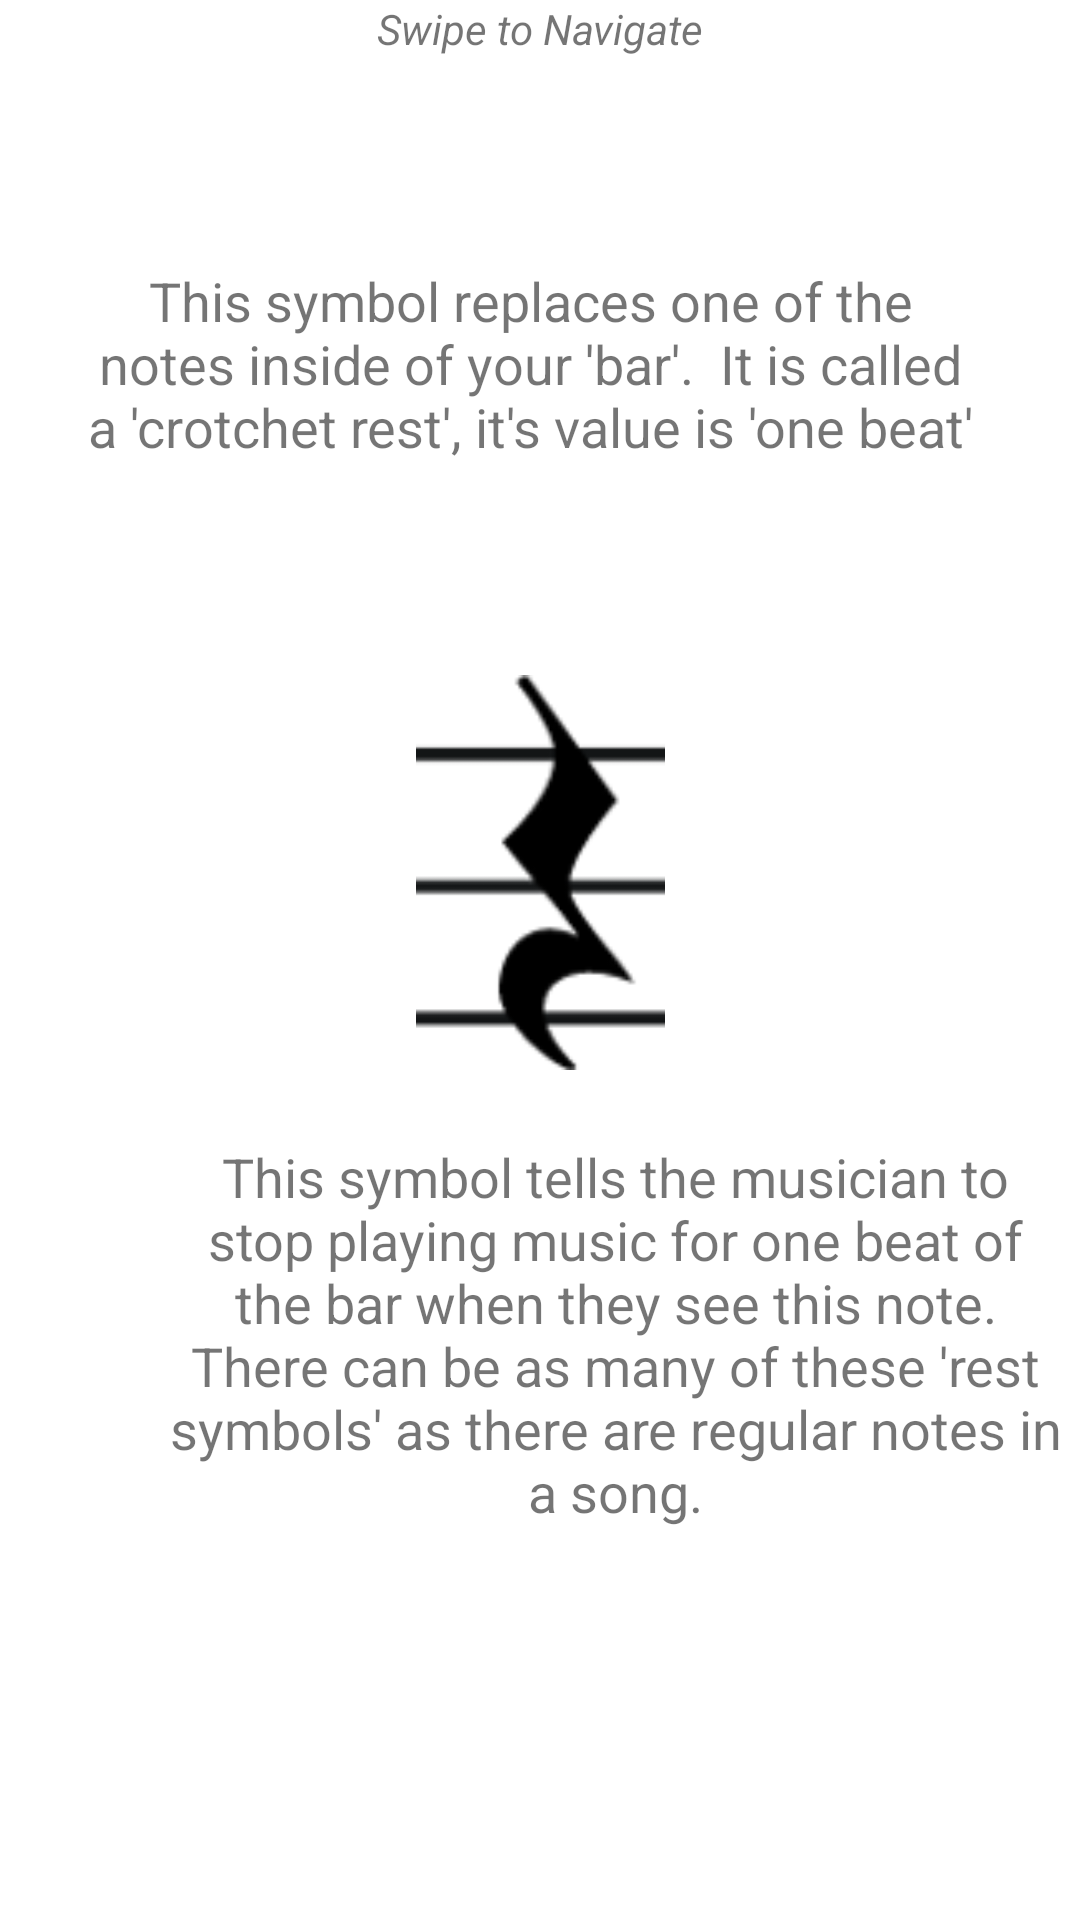

Android layout source for this screen:
<!-- AndroidManifest.xml: application theme AppTheme -->
<!-- res/layout/fragment_rhythm_lesson_three.xml -->
<?xml version="1.0" encoding="utf-8"?>
<FrameLayout xmlns:android="http://schemas.android.com/apk/res/android"
    xmlns:app="http://schemas.android.com/apk/res-auto"
    xmlns:tools="http://schemas.android.com/tools"
    android:layout_width="match_parent"
    android:layout_height="match_parent"
    android:background="#ffffff"
    tools:context=".rhythm_lessons.RhythmLessonThree">

    <androidx.constraintlayout.widget.ConstraintLayout
        android:layout_width="match_parent"
        android:layout_height="match_parent">

        <LinearLayout
            android:id="@+id/linearLayout"
            android:layout_width="match_parent"
            android:layout_height="80dp"
            android:layout_marginBottom="8dp"
            android:orientation="horizontal"
            app:layout_constraintBottom_toTopOf="@+id/linearLayout2"
            app:layout_constraintTop_toTopOf="parent"
            tools:layout_editor_absoluteX="8dp">

            <TextView
                android:id="@+id/promptText"
                android:layout_width="wrap_content"
                android:layout_height="wrap_content"
                android:layout_weight="1"
                android:text="Swipe to Navigate"
                android:textAlignment="center"
                android:textSize="14sp"
                android:textStyle="italic" />
        </LinearLayout>

        <LinearLayout
            android:id="@+id/linearLayout2"
            android:layout_width="300dp"
            android:layout_height="wrap_content"
            android:layout_marginStart="52dp"
            android:layout_marginTop="8dp"
            android:layout_marginEnd="59dp"
            android:orientation="horizontal"
            app:layout_constraintEnd_toEndOf="parent"
            app:layout_constraintStart_toStartOf="parent"
            app:layout_constraintTop_toBottomOf="@+id/linearLayout">

            <TextView
                android:id="@+id/informationOne"
                android:layout_width="wrap_content"
                android:layout_height="wrap_content"
                android:layout_weight="1"
                android:text="This symbol replaces one of the notes inside of your 'bar'.  It is called a 'crotchet rest', it's value is 'one beat'"
                android:textAlignment="center"
                android:textSize="18sp" />

        </LinearLayout>

        <LinearLayout
            android:id="@+id/linearLayout3"
            android:layout_width="300dp"
            android:layout_height="200dp"
            android:layout_marginStart="55dp"
            android:layout_marginTop="356dp"
            android:layout_marginEnd="56dp"
            android:layout_marginBottom="60dp"
            android:orientation="horizontal"
            app:layout_constraintBottom_toBottomOf="parent"
            app:layout_constraintEnd_toEndOf="parent"
            app:layout_constraintHorizontal_bias="0.0"
            app:layout_constraintStart_toStartOf="parent"
            app:layout_constraintTop_toBottomOf="@+id/linearLayout2"
            app:layout_constraintVertical_bias="1.0">

            <TextView
                android:id="@+id/informationTwo"
                android:layout_width="wrap_content"
                android:layout_height="wrap_content"
                android:layout_weight="1"
                android:text="This symbol tells the musician to stop playing music for one beat of the bar when they see this note. There can be as many of these 'rest symbols' as there are regular notes in a song."
                android:textAlignment="center"
                android:textSize="18sp" />
        </LinearLayout>

        <ImageView
            android:id="@+id/imageView"
            android:layout_width="83dp"
            android:layout_height="147dp"
            android:layout_marginStart="168dp"
            android:layout_marginTop="99dp"
            android:layout_marginEnd="168dp"
            android:layout_marginBottom="52dp"
            android:src="@drawable/crotchet_rest_symbol_small"
            app:layout_constraintBottom_toTopOf="@+id/linearLayout3"
            app:layout_constraintEnd_toEndOf="parent"
            app:layout_constraintStart_toStartOf="parent"
            app:layout_constraintTop_toBottomOf="@+id/linearLayout2" />

    </androidx.constraintlayout.widget.ConstraintLayout>
</FrameLayout>
<!-- resources referenced by this layout -->
<resources>
  <!-- drawable crotchet_rest_symbol_small: png bitmap (drawable-v24, 4085 bytes) -->
  <style name="AppTheme" parent="Theme.AppCompat.Light.NoActionBar">
          
          <item name="colorPrimary">@color/colorPrimary</item>
          <item name="colorPrimaryDark">@color/colorPrimaryDark</item>
          <item name="colorAccent">@color/colorAccent</item>
      </style>
  <!-- not gathered from this repository: default colours our renderer supplied (Android Studio template values) -->
  <color name="colorPrimary">#FF6200EE</color>
  <color name="colorPrimaryDark">#FF3700B3</color>
  <color name="colorAccent">#FF03DAC5</color>
</resources>
